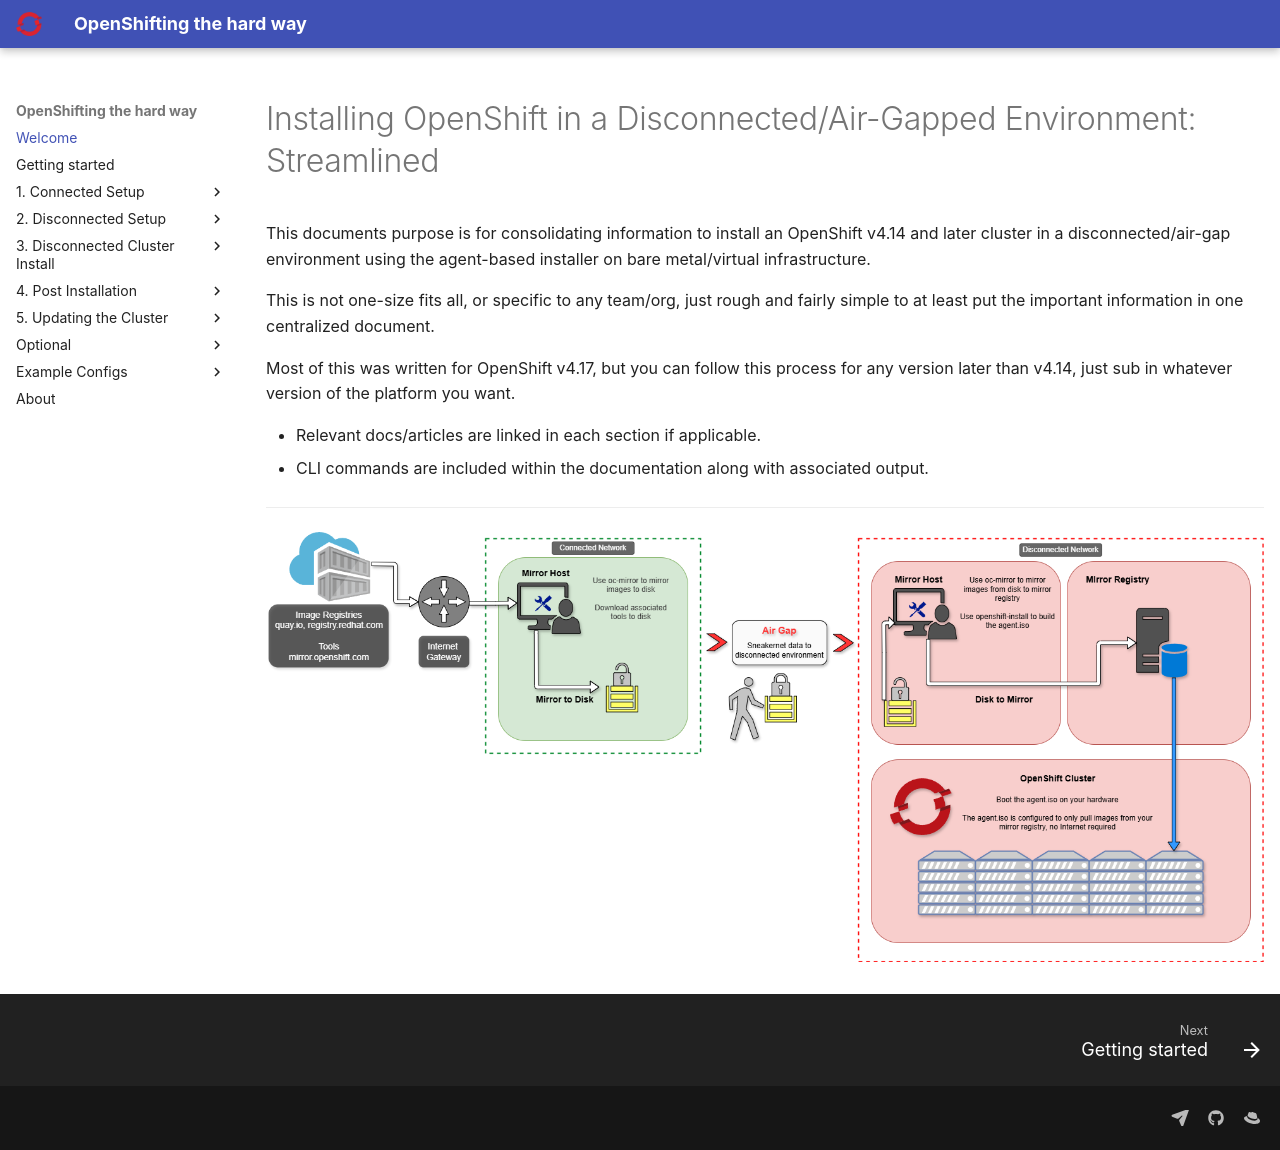

repository: yojoshb/disco-docs · page: index.html · generator: mkdocs

---
hide:
  #- navigation
  - toc
---
# Installing OpenShift in a Disconnected/Air-Gapped Environment: Streamlined
This documents purpose is for consolidating information to install an OpenShift v4.14 and later cluster in a disconnected/air-gap environment using the agent-based installer on bare metal/virtual infrastructure. 

This is not one-size fits all, or specific to any team/org, just rough and fairly simple to at least put the important information in one centralized document. 

Most of this was written for OpenShift v4.17, but you can follow this process for any version later than v4.14, just sub in whatever version of the platform you want.

- Relevant docs/articles are linked in each section if applicable. 
- CLI commands are included within the documentation along with associated output. 

---

![disco-diagram](./assets/images/disco-diagram.png)
